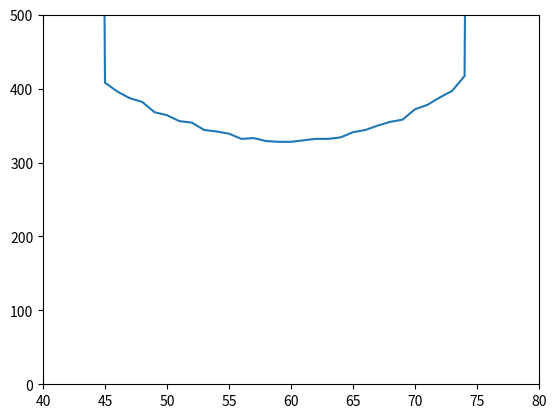

Write Python code to recreate this figure.
ms = [
    1717,
    1710,
    2422,
    1828,
    1831,
    1858,
    2042,
    2048,
    2443,
    2085,
    2077,
    2462,
    2488,
    2064,
    2084,
    2737,
    2742,
    2765,
    3103,
    3102,
    3102,
    3102,
    3100,
    3100,
    3100,
    2327,
    3102,
    3102,
    3103,
    2238,
    2241,
    2294,
    2286,
    2286,
    2287,
    2283,
    2285,
    2291,
    2295,
    2300,
    2307,
    2320,
    2339,
    3102,
    3102,
    408,
    396,
    387,
    382,
    368,
    364,
    356,
    354,
    344,
    342,
    339,
    332,
    333,
    329,
    328,
    328,
    330,
    332,
    332,
    334,
    341,
    344,
    350,
    355,
    358,
    372,
    378,
    388,
    397,
    417,
    3102,
    3102,
    3103,
    2231,
    2213,
    2204,
    2195,
    2190,
    2189,
    2189,
    2188,
    2185,
    2187,
    2187,
    2192,
    2193,
    2202,
    2202,
    2212,
    2216,
    2225,
    2246,
    2957,
    2927,
    2886,
]

import matplotlib.pyplot as plt

plt.plot(range(len(ms)), ms)
plt.xlim((40, 80))
plt.ylim((0, 500))
plt.show()
